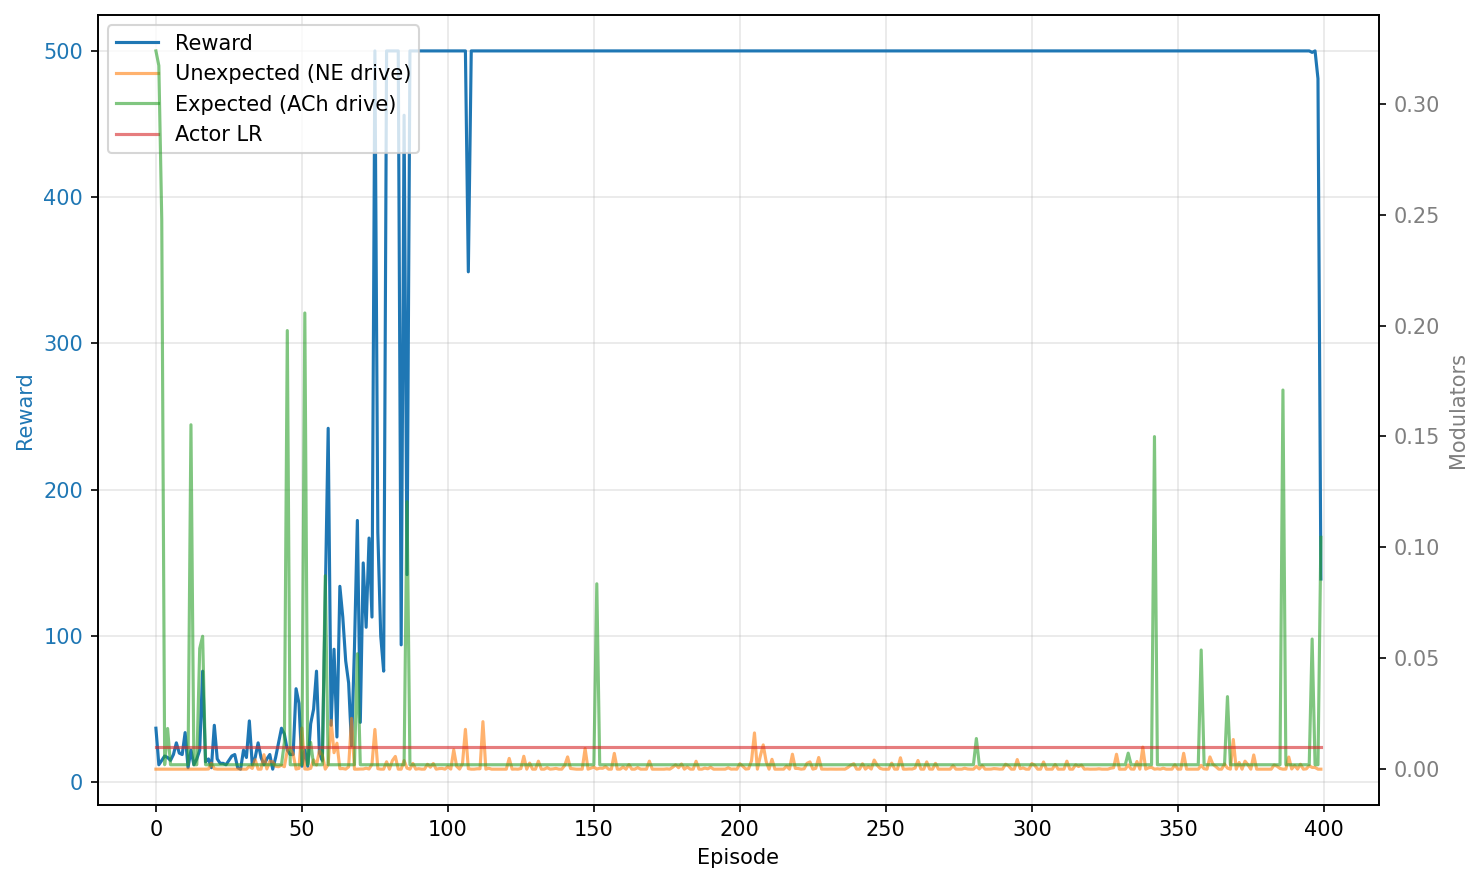

Source data for this figure (header and first rows):
episode, reward, unexpected_uncertainty, expected_uncertainty, mean_variance, mean_td_error_sq, mean_delta_var, mean_actor_lr, mean_abs_td
0, 37.0, 0.0, 0.3239, 0.02035, 8.723330639830757e-05, 0.0001013, 0.01, 0.004675
1, 12.0, 0.0, 0.3172, 0.009563, 9.934375349176762e-05, 4.73174792358893e-05, 0.01, 0.00425
2, 15.0, 0.0, 0.2477, 0.00392, 9.206198193992133e-05, 1.9292810010770586e-05, 0.01, 0.003958
3, 18.0, 0.0, 0.002, 0.001023, 9.392030892740877e-05, 5.0622424210899905e-06, 0.01, 0.004773
4, 17.0, 0.0, 0.01836, 1.4056783455722009e-05, 8.33216300911179e-05, 4.5339505124067495e-07, 0.01, 0.003742
5, 15.0, 0.0, 0.002, 0.000232, 8.015516855916108e-05, 9.921829881759117e-07, 0.01, 0.003907
6, 19.0, 0.0, 0.002, 0.0003221, 8.594510691182223e-05, 1.538632995379885e-06, 0.01, 0.004771
7, 27.0, 0.0, 0.002, 9.999999974752427e-07, 8.73420226663725e-05, 4.3352829515807763e-07, 0.01, 0.005081
8, 20.0, 0.0, 0.002, 0.0001178, 0.0001094, 4.1899270695029584e-07, 0.01, 0.004821
9, 19.0, 0.0, 0.002, 9.999999974752427e-07, 9.49957172269933e-05, 4.7237858614153085e-07, 0.01, 0.004769
10, 34.0, 0.0, 0.002, 9.999999974752427e-07, 0.000129, 6.415149821918931e-07, 0.01, 0.006891
11, 10.0, 0.0, 0.002, 4.903125180533152e-06, 0.000188, 9.194319259009376e-07, 0.01, 0.005465
12, 22.0, 0.0, 0.1553, 0.0006879, 0.0001541, 4.1846312074816136e-06, 0.01, 0.006865
13, 12.0, 0.0, 0.002002, 0.0009551, 0.0001358, 4.54874498343669e-06, 0.01, 0.00515
14, 16.0, 0.0, 0.002, 6.679545389364318e-06, 9.031326308931139e-05, 4.2089586122012246e-07, 0.01, 0.004455
15, 22.0, 0.0, 0.05445, 0.00019, 0.0001533, 1.3441328424132086e-06, 0.01, 0.007179
16, 76.0, 0.0, 0.05994, 0.0002007, 7.769125532809639e-05, 1.2256983054141263e-06, 0.01, 0.006171
17, 14.0, 6.387805125094657e-06, 0.002, 3.0097593884192976e-05, 0.0002768, 1.2364706036862571e-06, 0.01, 0.005697
18, 16.0, 6.535961905712012e-05, 0.002, 9.999999974752427e-07, 0.0001605, 8.004550644293637e-07, 0.01, 0.006779
19, 10.0, 0.002717, 0.002, 9.999999974752427e-07, 0.0002706, 1.351663254780533e-06, 0.01, 0.007668
20, 39.0, 0.0001765, 0.002, 2.2285137017913963e-05, 0.0001316, 5.477715195512347e-07, 0.01, 0.007494
21, 16.0, 7.208330321979233e-06, 0.002, 9.999999974752427e-07, 0.0001682, 8.388576361023132e-07, 0.01, 0.006068
22, 13.0, 1.5221953472466668e-06, 0.002, 7.4132546112531074e-06, 0.0001219, 5.754297122070727e-07, 0.01, 0.00515
23, 13.0, 2.1937146875664626e-08, 0.002, 9.999999974752427e-07, 0.0001089, 5.426330667253416e-07, 0.01, 0.004955
24, 12.0, 3.951845059792606e-10, 0.002, 9.999999974752427e-07, 9.15002547117183e-05, 4.5583460689613275e-07, 0.01, 0.005029
25, 15.0, 3.644933721847385e-12, 0.002, 9.999999974752427e-07, 9.71690521206862e-05, 4.83702403465984e-07, 0.01, 0.005537
26, 18.0, 1.7212712840333417e-14, 0.002, 9.999999974752427e-07, 6.389559424254306e-05, 3.169779712190272e-07, 0.01, 0.004857
27, 19.0, 6.50277905571605e-17, 0.002, 3.138349358778214e-05, 6.732353314873762e-05, 3.180606277055631e-07, 0.01, 0.00529
28, 10.0, 1.8303695832622184e-18, 0.002, 9.999999974752427e-07, 6.658790044866691e-05, 3.316895022464905e-07, 0.01, 0.003854
29, 9.0, 6.440040447757831e-20, 0.002001, 4.127288768055829e-05, 9.882584490696899e-05, 4.7573799527829885e-07, 0.01, 0.005288
30, 22.0, 1.2456849882651216e-22, 0.002, 9.999999974752427e-07, 6.429159806689963e-05, 3.1860084748456887e-07, 0.01, 0.005034
31, 17.0, 6.0170283451589635e-06, 0.002, 9.999999974752427e-07, 0.0001349, 6.719110562313369e-07, 0.01, 0.00539
32, 42.0, 0.001316, 0.002, 3.7971823196869536e-05, 7.686294077302591e-05, 5.12765299838236e-07, 0.01, 0.006432
33, 12.0, 0.000331, 0.002, 9.999999974752427e-07, 0.0001176, 5.865370001048278e-07, 0.01, 0.005857
34, 17.0, 0.004258, 0.002, 9.999999974752427e-07, 0.0001145, 5.698746139159994e-07, 0.01, 0.006646
35, 27.0, 4.739386735544705e-06, 0.002, 9.999999974752427e-07, 9.530763644292936e-05, 4.7335636404086197e-07, 0.01, 0.004891
36, 17.0, 1.169937783120358e-05, 0.002, 9.999999974752427e-07, 0.0001498, 7.465002929175963e-07, 0.01, 0.005528
37, 12.0, 0.006526, 0.002, 4.469444604637829e-06, 0.0001358, 6.599343562798922e-07, 0.01, 0.007028
38, 16.0, 0.0001011, 0.002, 9.999999974752427e-07, 0.0001141, 5.681315851998906e-07, 0.01, 0.004384
39, 19.0, 0.003535, 0.002, 9.999999974752427e-07, 0.0001003, 4.987535752434269e-07, 0.01, 0.005871
40, 9.0, 0.003311, 0.002, 9.999999974752427e-07, 0.000183, 9.141358699480407e-07, 0.01, 0.006123
41, 17.0, 0.001332, 0.002, 9.999999974752427e-07, 0.0001017, 5.062769935934936e-07, 0.01, 0.005718
42, 27.0, 0.001086, 0.002, 9.999999974752427e-07, 8.745510802493135e-05, 4.3409372195087187e-07, 0.01, 0.005766
43, 37.0, 0.001799, 0.002, 9.999999974752427e-07, 6.388275429598316e-05, 3.1580912032622596e-07, 0.01, 0.005772
44, 33.0, 0.001107, 0.01208, 4.124406091367023e-06, 0.0001102, 5.531248167792513e-07, 0.01, 0.006344
45, 22.0, 0.008549, 0.1978, 0.001143, 0.0002003, 6.3057049709414065e-06, 0.01, 0.008223
46, 19.0, 0.009381, 0.002, 0.0005942, 0.0001285, 3.5087196339190997e-06, 0.01, 0.007515
47, 19.0, 0.006776, 0.002, 9.999999974752427e-07, 9.335628885310144e-05, 4.6418144427207155e-07, 0.01, 0.006619
48, 64.0, 5.11348917542148e-05, 0.002, 9.999999974752427e-07, 0.0001223, 6.073125102342861e-07, 0.01, 0.007369
49, 54.0, 0.000349, 0.002, 9.999999974752427e-07, 0.000293, 1.4611427379046898e-06, 0.01, 0.01046
50, 11.0, 0.01856, 0.002, 9.999999974752427e-07, 0.0004311, 2.154224597227446e-06, 0.01, 0.01144
51, 22.0, 7.4454804980227e-05, 0.2057, 0.001315, 0.0001209, 7.038094921065456e-06, 0.01, 0.005535
52, 11.0, 1.6765731598244679e-06, 0.002004, 0.0009941, 8.714532733018346e-05, 5.236363110725506e-06, 0.01, 0.005258
53, 40.0, 0.0003565, 0.01208, 3.6489529901226216e-06, 0.0001029, 5.158431869992217e-07, 0.01, 0.007409
54, 50.0, 0.004208, 0.002, 1.4071089600926306e-05, 0.0001234, 5.762754641023905e-07, 0.01, 0.00805
55, 76.0, 0.00185, 0.002, 9.999999974752427e-07, 9.975188782934821e-05, 4.944911464745906e-07, 0.01, 0.007347
56, 20.0, 0.008251, 0.002, 9.999999974752427e-07, 0.0002399, 1.196622246503956e-06, 0.01, 0.008691
57, 15.0, 0.006372, 0.002, 9.999999974752427e-07, 0.0002133, 1.0641964424470038e-06, 0.01, 0.008129
58, 126.0, 1.5409391726970358e-05, 0.08722, 0.0009074, 0.0001082, 4.802424447979437e-06, 0.01, 0.007562
59, 242.0, 0.002115, 0.002, 8.086036371977453e-06, 0.0001499, 7.093888842219133e-07, 0.01, 0.008413
... 340 more rows
